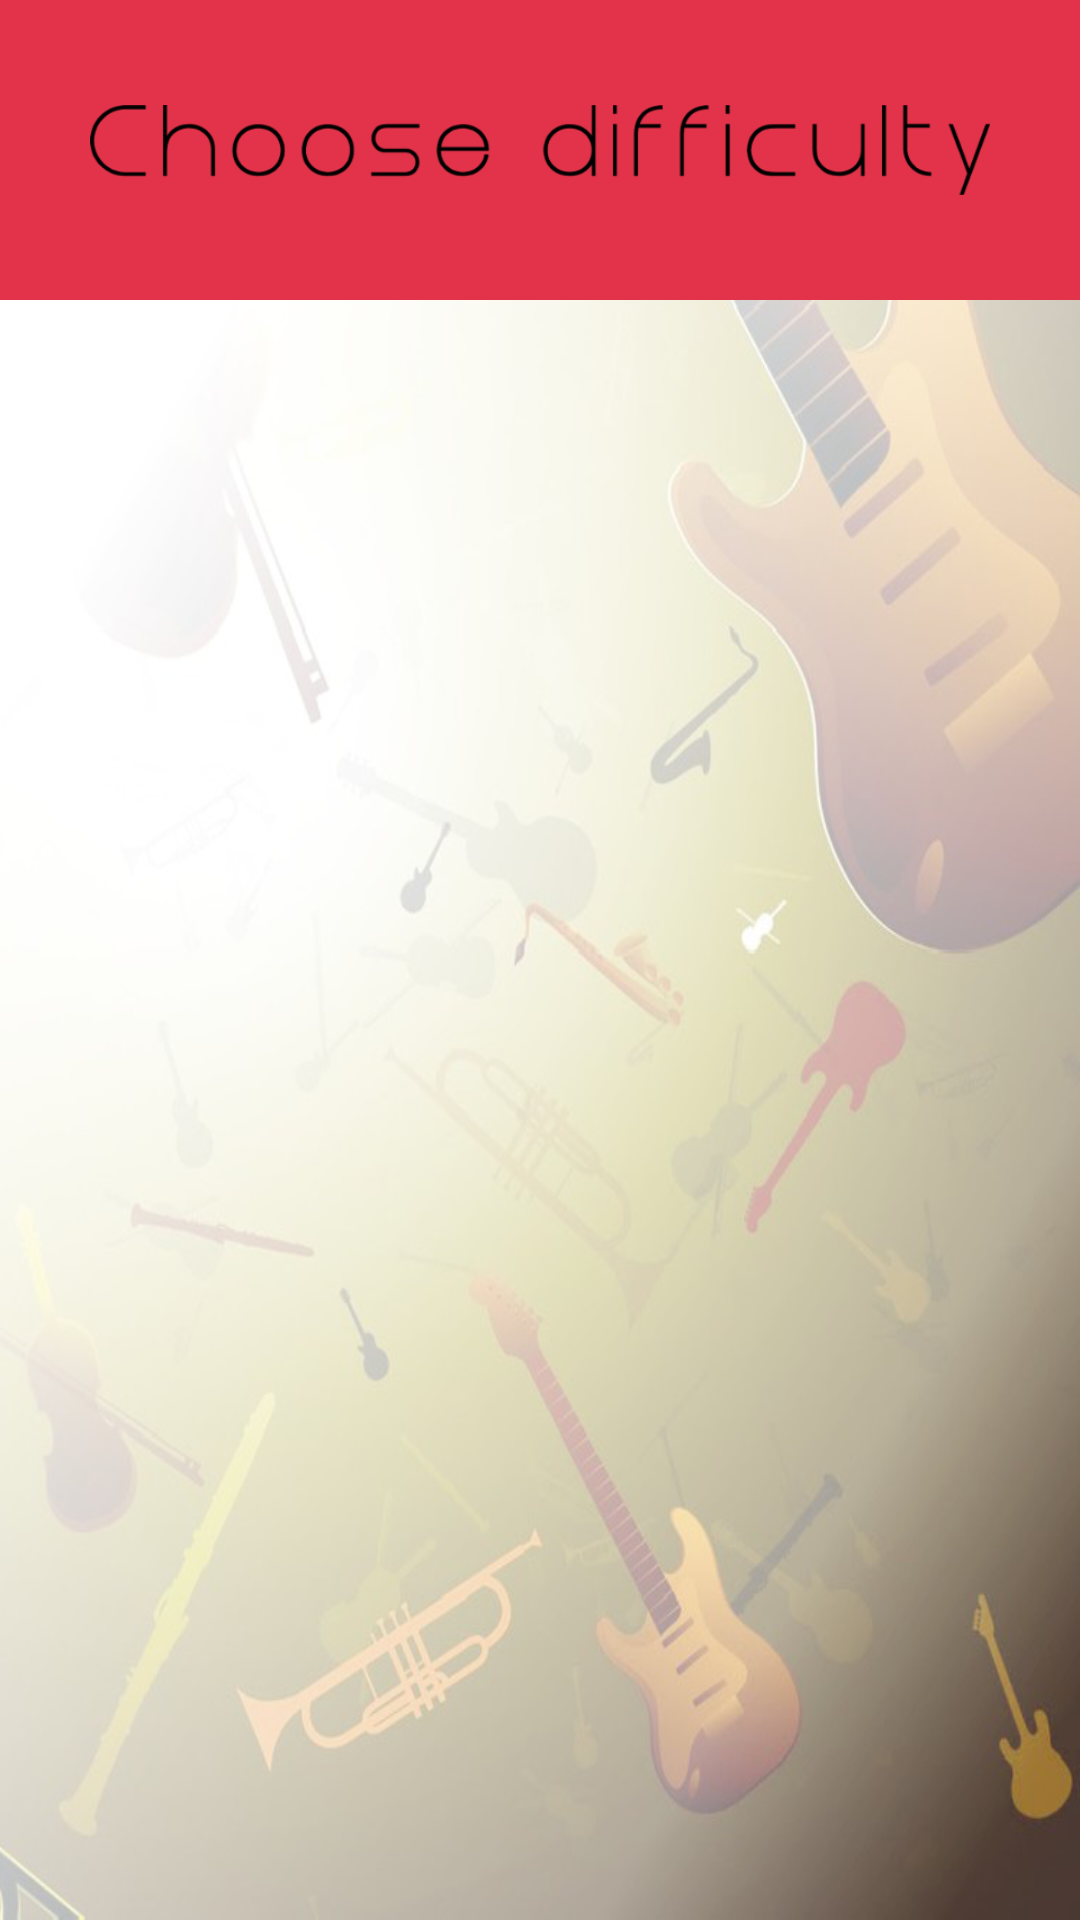

The Android layout XML behind this screen, and the referenced resources:
<!-- AndroidManifest.xml: application theme AppTheme -->
<!-- res/layout/fragment_single_result.xml -->
<?xml version="1.0" encoding="utf-8"?>
<RelativeLayout xmlns:android="http://schemas.android.com/apk/res/android"
    xmlns:tools="http://schemas.android.com/tools"
    android:layout_width="match_parent"
    android:layout_height="match_parent"
    tools:context="org.fairytail.guessthesong.fragments.SingleResultFragment"
    android:background="@drawable/bg">

    <RelativeLayout
        android:layout_width="match_parent"
        android:layout_height="@dimen/diff_header_height"
        android:background="#ffe2334a"
        android:id="@+id/r_layout_diff_header">

        <ImageView
            android:layout_width="wrap_content"
            android:layout_height="wrap_content"
            android:paddingLeft="30dp"
            android:paddingRight="30dp"
            android:id="@+id/img_difficulty"
            android:layout_centerHorizontal="true"
            android:layout_centerVertical="true"
            android:src="@drawable/diff_txt" />

    </RelativeLayout>


</RelativeLayout>
<!-- resources referenced by this layout -->
<resources>
  <dimen name="diff_header_height">100dp</dimen>
  <!-- drawable bg: png bitmap (drawable-nodpi, 316154 bytes) -->
  <!-- drawable diff_txt: png bitmap (drawable, 11429 bytes) -->
  <style name="AppTheme" parent="Theme.AppCompat.Light.NoActionBar">
          
      </style>
</resources>
